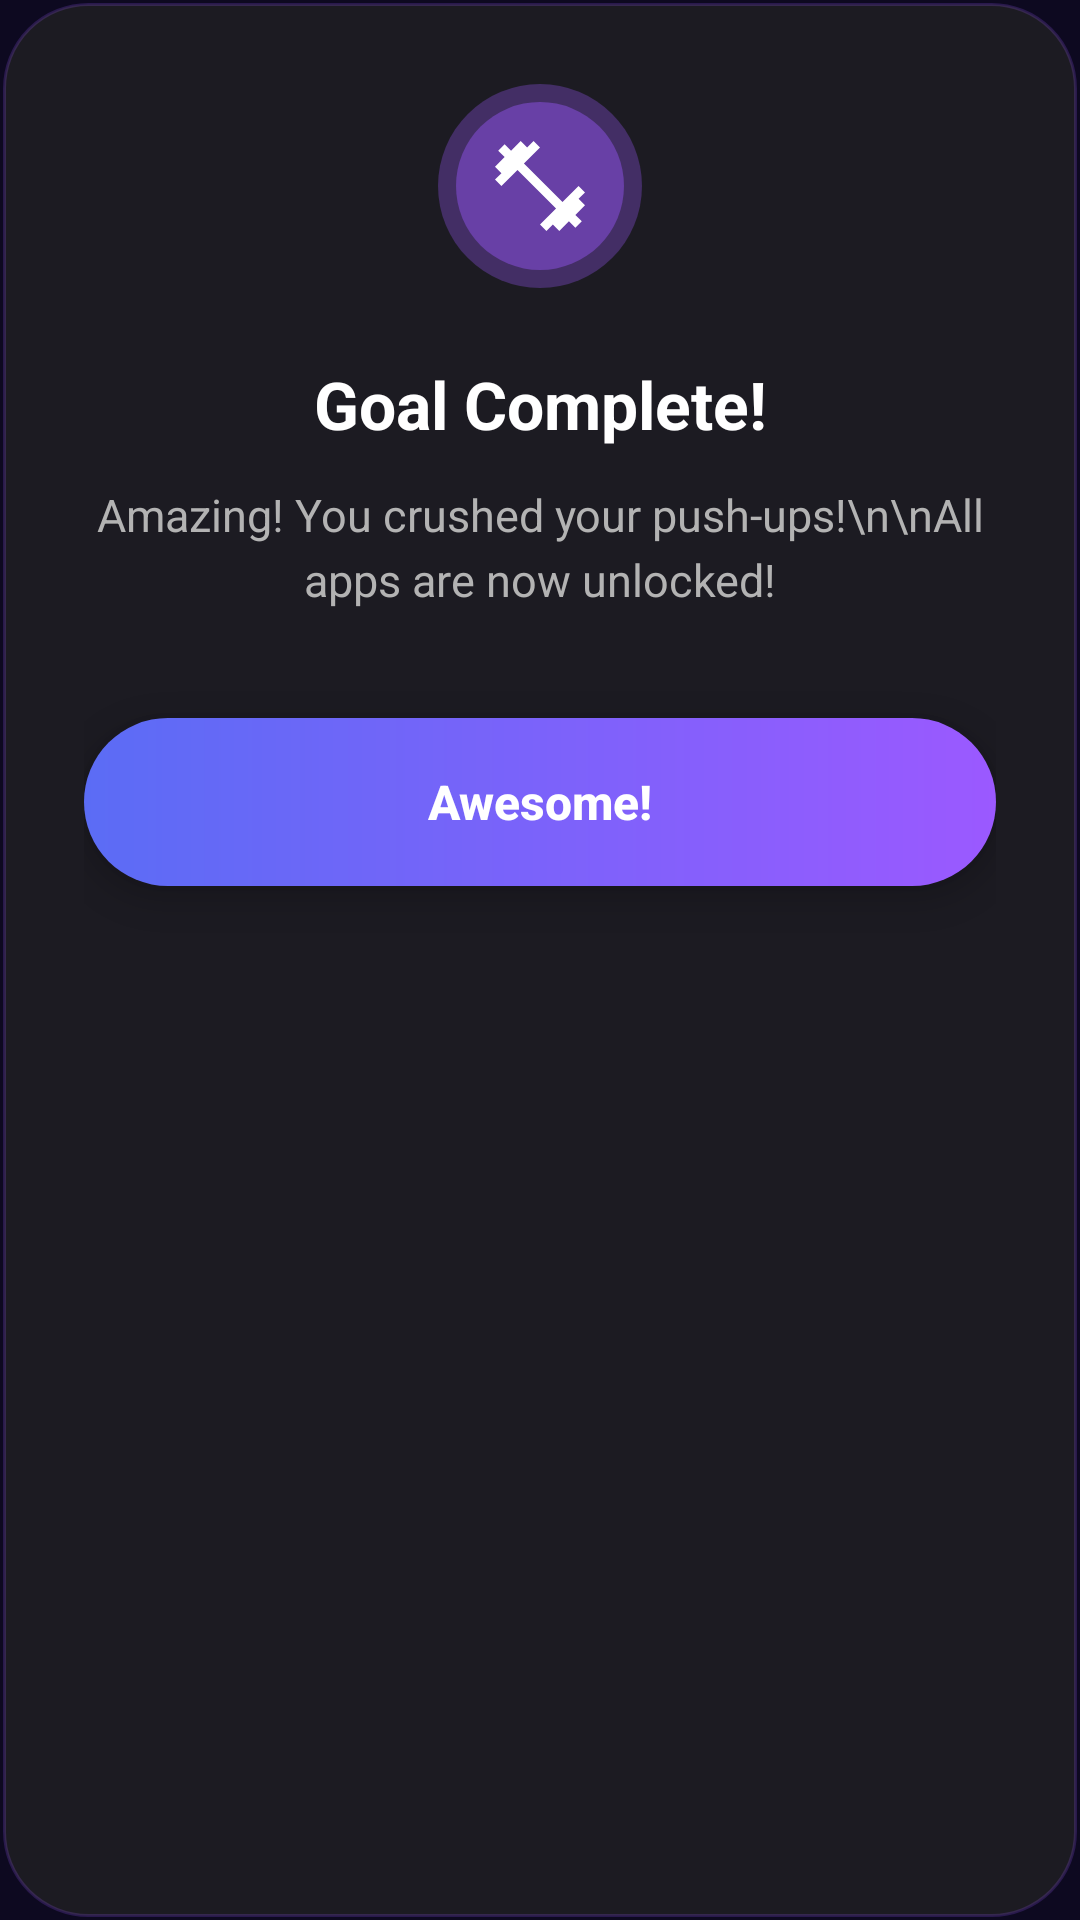

This screen was rendered from an Android layout file. Write that file and the resources it references.
<!-- AndroidManifest.xml: application theme Theme.PushUpLocker -->
<!-- res/layout/dialog_goal_complete.xml -->
<?xml version="1.0" encoding="utf-8"?>
<androidx.constraintlayout.widget.ConstraintLayout xmlns:android="http://schemas.android.com/apk/res/android"
    xmlns:app="http://schemas.android.com/apk/res-auto"
    android:layout_width="match_parent"
    android:layout_height="wrap_content"
    android:layout_margin="16dp"
    android:background="@drawable/bg_dialog_premium"
    android:padding="28dp">

    
    <ImageView
        android:id="@+id/ivFireIcon"
        android:layout_width="68dp"
        android:layout_height="68dp"
        android:background="@drawable/bg_icon_glow"
        android:padding="16dp"
        android:src="@drawable/ic_dumbbell"
        app:layout_constraintEnd_toEndOf="parent"
        app:layout_constraintStart_toStartOf="parent"
        app:layout_constraintTop_toTopOf="parent"
        app:tint="#FFFFFF" />

    
    <TextView
        android:id="@+id/tvDialogTitle"
        android:layout_width="wrap_content"
        android:layout_height="wrap_content"
        android:layout_marginTop="24dp"
        android:fontFamily="sans-serif-large"
        android:text="Goal Complete!"
        android:textColor="#FFFFFF"
        android:textSize="22sp"
        android:textStyle="bold"
        app:layout_constraintEnd_toEndOf="parent"
        app:layout_constraintStart_toStartOf="parent"
        app:layout_constraintTop_toBottomOf="@id/ivFireIcon" />

    
    <TextView
        android:id="@+id/tvDialogDesc"
        android:layout_width="0dp"
        android:layout_height="wrap_content"
        android:layout_marginTop="12dp"
        android:gravity="center"
        android:lineSpacingExtra="4dp"
        android:text="Amazing! You crushed your push-ups!\n\nAll apps are now unlocked!"
        android:textColor="#B3B3B3"
        android:textSize="15sp"
        app:layout_constraintEnd_toEndOf="parent"
        app:layout_constraintStart_toStartOf="parent"
        app:layout_constraintTop_toBottomOf="@id/tvDialogTitle" />

    
    <android.widget.Button
        android:id="@+id/btnAwesome"
        android:layout_width="0dp"
        android:layout_height="56dp"
        android:layout_marginTop="36dp"
        android:background="@drawable/bg_btn_purple"
        android:elevation="6dp"
        android:stateListAnimator="@null"
        android:text="Awesome!"
        android:textAllCaps="false"
        android:textColor="#FFFFFF"
        android:textSize="16sp"
        android:textStyle="bold"
        app:layout_constraintEnd_toEndOf="parent"
        app:layout_constraintStart_toStartOf="parent"
        app:layout_constraintTop_toBottomOf="@id/tvDialogDesc" />

</androidx.constraintlayout.widget.ConstraintLayout>
<!-- resources referenced by this layout -->
<resources>
  <!-- drawable bg_btn_purple (drawable) -->
  <?xml version="1.0" encoding="utf-8"?>
  <shape xmlns:android="http://schemas.android.com/apk/res/android"
      android:shape="rectangle">
      <corners android:radius="50dp" />
      <gradient
          android:type="linear"
          android:angle="0"
          android:startColor="#5B6CF5"
          android:endColor="#9B59FF" />
  </shape>
  <!-- drawable bg_dialog_premium (drawable) -->
  <?xml version="1.0" encoding="utf-8"?>
  <layer-list xmlns:android="http://schemas.android.com/apk/res/android">
      
      <item android:top="2dp" android:bottom="2dp" android:left="2dp" android:right="2dp">
          <shape android:shape="rectangle">
              <corners android:radius="28dp" />
              <solid android:color="#0D000000" />
              <padding android:left="1dp" android:top="1dp" android:right="1dp" android:bottom="1dp" />
          </shape>
      </item>
      
      
      <item>
          <shape android:shape="rectangle">
              <corners android:radius="28dp" />
              <solid android:color="#1C1B22" />
              
              <stroke android:width="1dp" android:color="#339B59FF" />
              <padding android:left="2dp" android:top="2dp" android:right="2dp" android:bottom="2dp" />
          </shape>
      </item>
  </layer-list>
  <!-- drawable bg_icon_glow (drawable) -->
  <?xml version="1.0" encoding="utf-8"?>
  <layer-list xmlns:android="http://schemas.android.com/apk/res/android">
      
      <item>
          <shape android:shape="oval">
              <solid android:color="#4D9B59FF" />
          </shape>
      </item>
      
      <item android:left="6dp" android:top="6dp"
          android:right="6dp" android:bottom="6dp">
          <shape android:shape="oval">
              <solid android:color="#6B9B59FF" />
          </shape>
      </item>
  </layer-list>
  <!-- drawable ic_dumbbell (drawable) -->
  <vector xmlns:android="http://schemas.android.com/apk/res/android"
      android:width="24dp"
      android:height="24dp"
      android:viewportWidth="24"
      android:viewportHeight="24">
      <path
          android:fillColor="#4CAF50"
          android:pathData="M20.57,14.86L22,13.43L20.57,12L17,15.57L8.43,7L12,3.43L10.57,2L9.14,3.43L7.71,2L5.57,4.14L4.14,2.71L2.71,4.14L4.14,5.57L2,7.71L3.43,9.14L2,10.57L3.43,12L7,8.43L15.57,17L12,20.57L13.43,22L14.86,20.57L16.29,22L18.43,19.86L19.86,21.29L21.29,19.86L19.86,18.43L22,16.29L20.57,14.86Z" />
  </vector>
  <style name="Theme.PushUpLocker" parent="Theme.MaterialComponents.DayNight.NoActionBar">
          <item name="colorPrimary">@color/purple_mid</item>
          <item name="colorPrimaryDark">@color/purple_deep</item>
          <item name="colorAccent">@color/blue_accent</item>
          <item name="android:windowBackground">@color/purple_deep</item>
          <item name="android:statusBarColor">@color/purple_deep</item>
          <item name="android:navigationBarColor">@color/purple_deep</item>
          <item name="android:windowLightStatusBar">false</item>
      </style>
  <color name="purple_mid">#2D1B69</color>
  <color name="purple_deep">#0D0920</color>
  <color name="blue_accent">#5B6CF5</color>
</resources>
